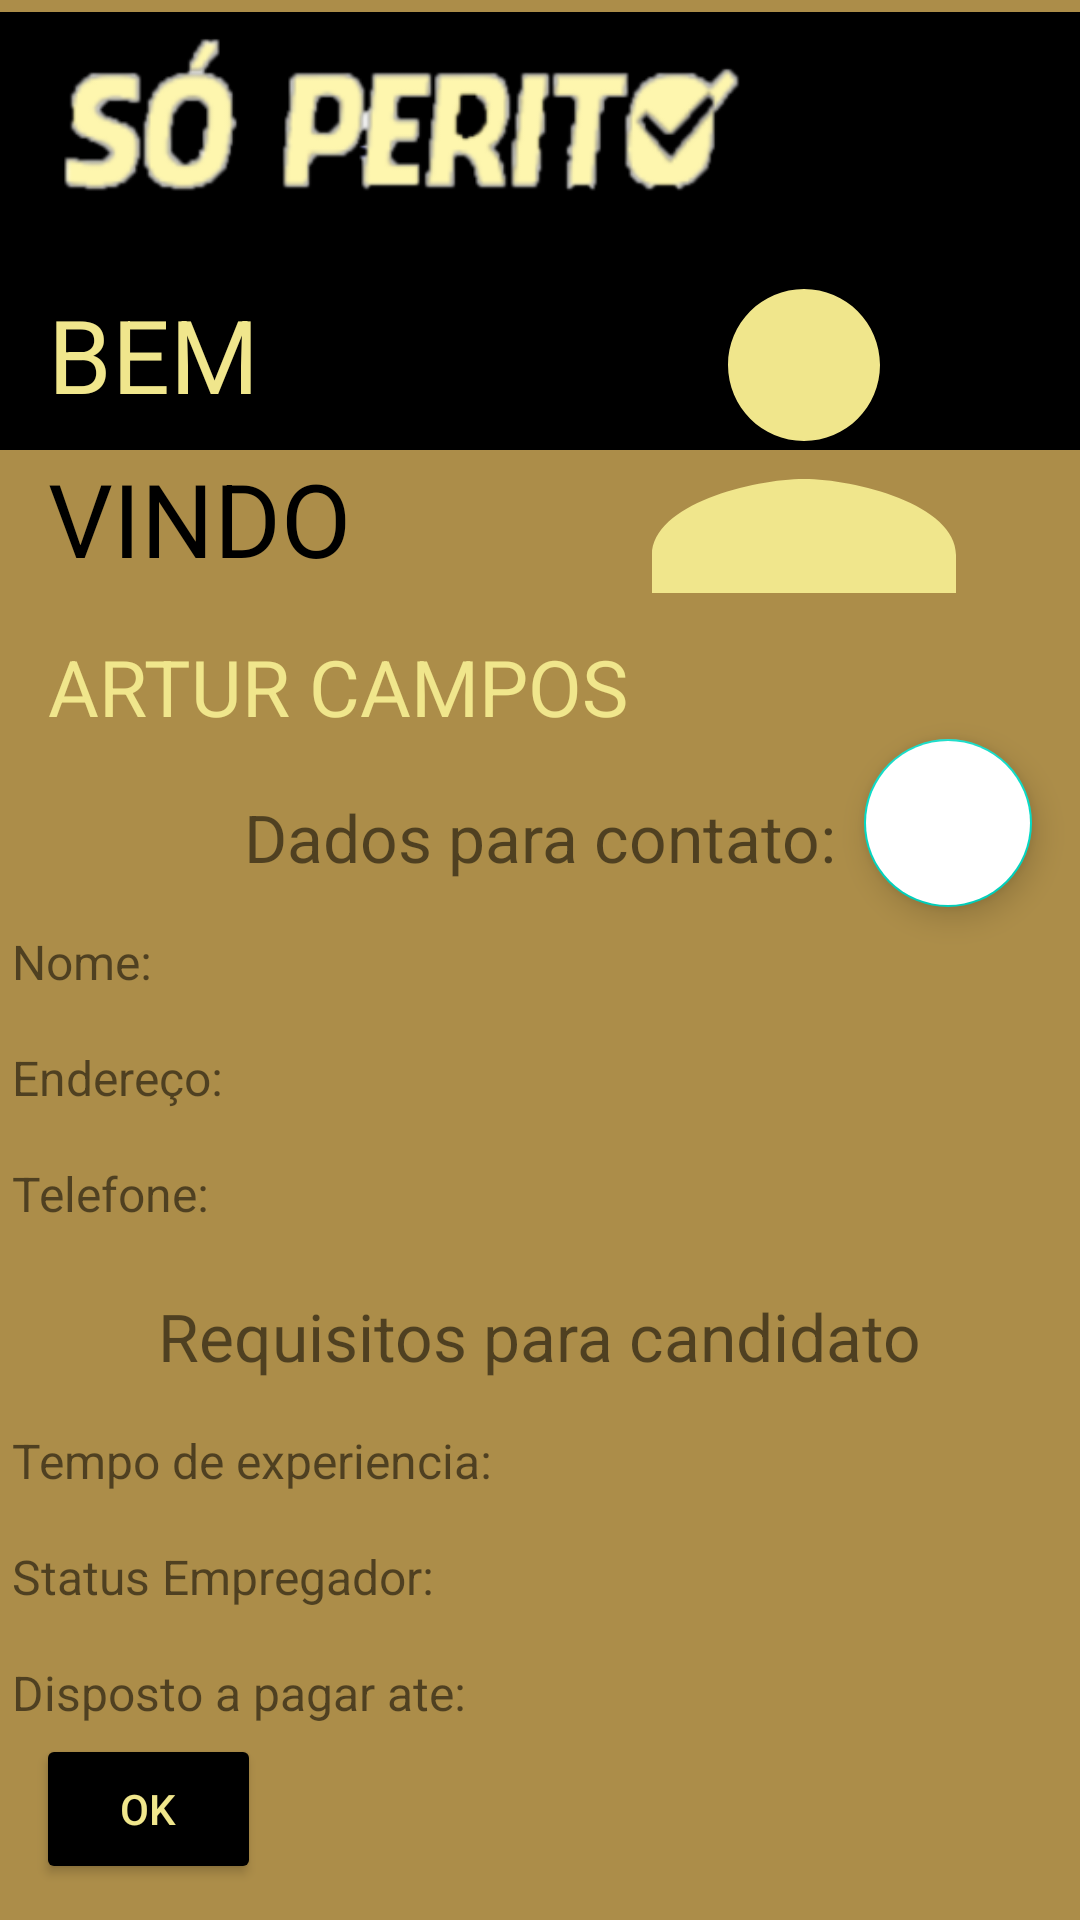

Layout XML and referenced resources for this Android screen:
<!-- AndroidManifest.xml: application theme Theme.SoPerito -->
<!-- res/layout/activity_perfil_empregador.xml -->
<?xml version="1.0" encoding="utf-8"?>
<androidx.constraintlayout.widget.ConstraintLayout xmlns:android="http://schemas.android.com/apk/res/android"
    xmlns:app="http://schemas.android.com/apk/res-auto"
    xmlns:tools="http://schemas.android.com/tools"
    android:layout_width="match_parent"
    android:layout_height="match_parent"
    android:background="@color/marrom"
    tools:context=".view.empregador.PerfilEmpregadorActivity">

    <ImageView
        android:id="@+id/img_action_bar"
        android:layout_width="match_parent"
        android:layout_height="146dp"
        android:layout_marginTop="4dp"
        android:background="@color/black"
        android:padding="8dp"
        app:layout_constraintEnd_toEndOf="parent"
        app:layout_constraintHorizontal_bias="0.0"
        app:layout_constraintStart_toStartOf="parent"
        app:layout_constraintTop_toTopOf="parent" />

    <ImageView
        android:id="@+id/img_slogan"
        android:layout_width="246dp"
        android:layout_height="86dp"
        app:layout_constraintStart_toStartOf="parent"
        app:layout_constraintTop_toTopOf="parent"
        android:layout_marginLeft="14dp"
        android:src="@drawable/img_slogan" />

    <ImageView
        android:id="@+id/img_user"
        android:layout_width="152dp"
        android:layout_height="162dp"
        android:layout_marginTop="66dp"
        android:layout_marginRight="16dp"
        android:src="@drawable/ic_user_upload"
        app:layout_constraintEnd_toEndOf="parent"
        app:layout_constraintTop_toTopOf="parent" />

    <TextView
        android:id="@+id/text_welcome"
        android:layout_width="wrap_content"
        android:layout_height="wrap_content"
        android:text="Bem"
        android:textSize="34dp"
        android:textAllCaps="true"
        android:textColor="@color/gold"
        android:layout_marginLeft="16dp"
        app:layout_constraintTop_toBottomOf="@+id/img_slogan"
        app:layout_constraintStart_toStartOf="parent"
        app:layout_constraintBottom_toBottomOf="@+id/img_action_bar" />

    <TextView
        android:id="@+id/text_welcome_vindo"
        android:layout_width="wrap_content"
        android:layout_height="wrap_content"
        android:text="Vindo"
        android:textColor="@color/black"
        android:textSize="34dp"
        android:layout_marginLeft="16dp"
        app:layout_constraintStart_toStartOf="parent"
        app:layout_constraintTop_toBottomOf="@+id/img_action_bar"
        android:textAllCaps="true"/>

    <TextView
        android:id="@+id/text_name_user"
        android:layout_width="wrap_content"
        android:layout_height="wrap_content"
        android:text="Artur Campos"
        android:textAllCaps="true"
        android:textSize="26sp"
        android:layout_marginTop="16dp"
        android:layout_marginStart="16dp"
        app:layout_constraintTop_toBottomOf="@+id/text_welcome_vindo"
        app:layout_constraintStart_toStartOf="parent"
        android:textColor="@color/gold" />

    <TextView
        android:id="@+id/text_dados_contato"
        android:layout_width="wrap_content"
        android:layout_height="wrap_content"
        android:text="Dados para contato:"
        android:textSize="22sp"
        android:layout_marginTop="18dp"
        app:layout_constraintTop_toBottomOf="@+id/text_name_user"
        app:layout_constraintStart_toStartOf="parent"
        app:layout_constraintEnd_toEndOf="parent" />

    <TextView
        android:id="@+id/text_nome"
        android:layout_width="match_parent"
        android:layout_height="wrap_content"
        android:text="Nome:"
        android:textSize="16sp"
        android:layout_marginTop="12dp"
        android:padding="4dp"
        android:layout_marginEnd="12dp"
        app:layout_constraintTop_toBottomOf="@+id/text_dados_contato"
        app:layout_constraintStart_toStartOf="parent"
        app:layout_constraintEnd_toEndOf="parent" />

    <TextView
        android:id="@+id/text_endereco"
        android:layout_width="match_parent"
        android:layout_height="wrap_content"
        android:text="Endereço:"
        android:textSize="16sp"
        android:layout_marginTop="9dp"
        android:layout_marginEnd="12dp"
        android:padding="4dp"
        app:layout_constraintTop_toBottomOf="@+id/text_nome"
        app:layout_constraintStart_toStartOf="parent"
        app:layout_constraintEnd_toEndOf="parent" />

    <TextView
        android:id="@+id/text_telefone"
        android:layout_width="match_parent"
        android:layout_height="wrap_content"
        android:text="Telefone:"
        android:textSize="16sp"
        android:layout_marginTop="9dp"
        android:layout_marginEnd="12dp"
        android:padding="4dp"
        app:layout_constraintTop_toBottomOf="@+id/text_endereco"
        app:layout_constraintStart_toStartOf="parent"
        app:layout_constraintEnd_toEndOf="parent" />

    <TextView
        android:id="@+id/text_contratacao"
        android:layout_width="wrap_content"
        android:layout_height="wrap_content"
        android:text="Requisitos para candidato"
        android:textSize="22sp"
        android:layout_marginTop="18dp"
        app:layout_constraintTop_toBottomOf="@+id/text_telefone"
        app:layout_constraintStart_toStartOf="parent"
        app:layout_constraintEnd_toEndOf="parent" />

    <TextView
        android:id="@+id/text_xp"
        android:layout_width="match_parent"
        android:layout_height="wrap_content"
        android:text="Tempo de experiencia:"
        android:textSize="16sp"
        android:layout_marginTop="12dp"
        android:layout_marginEnd="12dp"
        android:padding="4dp"
        app:layout_constraintTop_toBottomOf="@+id/text_contratacao"
        app:layout_constraintStart_toStartOf="parent"
        app:layout_constraintEnd_toEndOf="parent" />

    <TextView
        android:id="@+id/text_text_status_empregador"
        android:layout_width="match_parent"
        android:layout_height="wrap_content"
        android:text="Status Empregador:"
        android:textSize="16sp"
        android:layout_marginTop="9dp"
        android:layout_marginEnd="12dp"
        android:padding="4dp"
        app:layout_constraintTop_toBottomOf="@+id/text_xp"
        app:layout_constraintStart_toStartOf="parent"
        app:layout_constraintEnd_toEndOf="parent" />

    <TextView
        android:id="@+id/text_disp_pagar"
        android:layout_width="match_parent"
        android:layout_height="wrap_content"
        android:text="Disposto a pagar ate:"
        android:textSize="16sp"
        android:layout_marginTop="9dp"
        android:layout_marginEnd="12dp"
        android:padding="4dp"
        app:layout_constraintTop_toBottomOf="@+id/text_text_status_empregador"
        app:layout_constraintStart_toStartOf="parent"
        app:layout_constraintEnd_toEndOf="parent" />

    <Button
        android:id="@+id/btn_ok"
        android:layout_width="75dp"
        android:layout_height="50dp"
        android:text="OK"
        android:textColor="@color/gold"
        android:backgroundTint="@color/black"
        android:layout_marginStart="12dp"
        app:layout_constraintStart_toStartOf="parent"
        app:layout_constraintBottom_toBottomOf="parent"
        android:layout_marginBottom="12dp"/>

    <com.google.android.material.floatingactionbutton.FloatingActionButton
        android:id="@+id/btn_float_edit_emp"
        android:layout_width="wrap_content"
        android:layout_height="wrap_content"
        android:layout_marginEnd="16dp"
        app:layout_constraintTop_toBottomOf="@+id/text_name_user"
        app:layout_constraintEnd_toEndOf="parent"
        android:backgroundTint="@color/white"
        android:src="@drawable/ic_edit_perfil" />

</androidx.constraintlayout.widget.ConstraintLayout>
<!-- resources referenced by this layout -->
<resources>
  <color name="black">#FF000000</color>
  <color name="gold">#F0E68C</color>
  <color name="marrom">#AC8D49</color>
  <color name="white">#FFFFFFFF</color>
  <!-- drawable ic_user_upload (drawable) -->
  <vector android:height="24dp" android:tint="#F0E68C"
      android:viewportHeight="24" android:viewportWidth="24"
      android:width="24dp" xmlns:android="http://schemas.android.com/apk/res/android">
      <path android:fillColor="@android:color/white" android:pathData="M12,12c2.21,0 4,-1.79 4,-4s-1.79,-4 -4,-4 -4,1.79 -4,4 1.79,4 4,4zM12,14c-2.67,0 -8,1.34 -8,4v2h16v-2c0,-2.66 -5.33,-4 -8,-4z"/>
  </vector>
  <!-- drawable img_slogan: png bitmap (drawable, 28979 bytes) -->
  <style name="Theme.SoPerito" parent="Theme.MaterialComponents.DayNight.DarkActionBar">
          
          <item name="colorPrimary">@color/purple_500</item>
          <item name="colorPrimaryVariant">@color/purple_700</item>
          <item name="colorOnPrimary">@color/white</item>
          
          <item name="colorSecondary">@color/teal_200</item>
          <item name="colorSecondaryVariant">@color/teal_700</item>
          <item name="colorOnSecondary">@color/black</item>
          
          <item name="android:statusBarColor" tools:targetApi="l">?attr/colorPrimaryVariant</item>
          
      </style>
  <color name="purple_500">#FF6200EE</color>
  <color name="purple_700">#FF3700B3</color>
  <color name="teal_200">#FF03DAC5</color>
  <color name="teal_700">#FF018786</color>
</resources>
